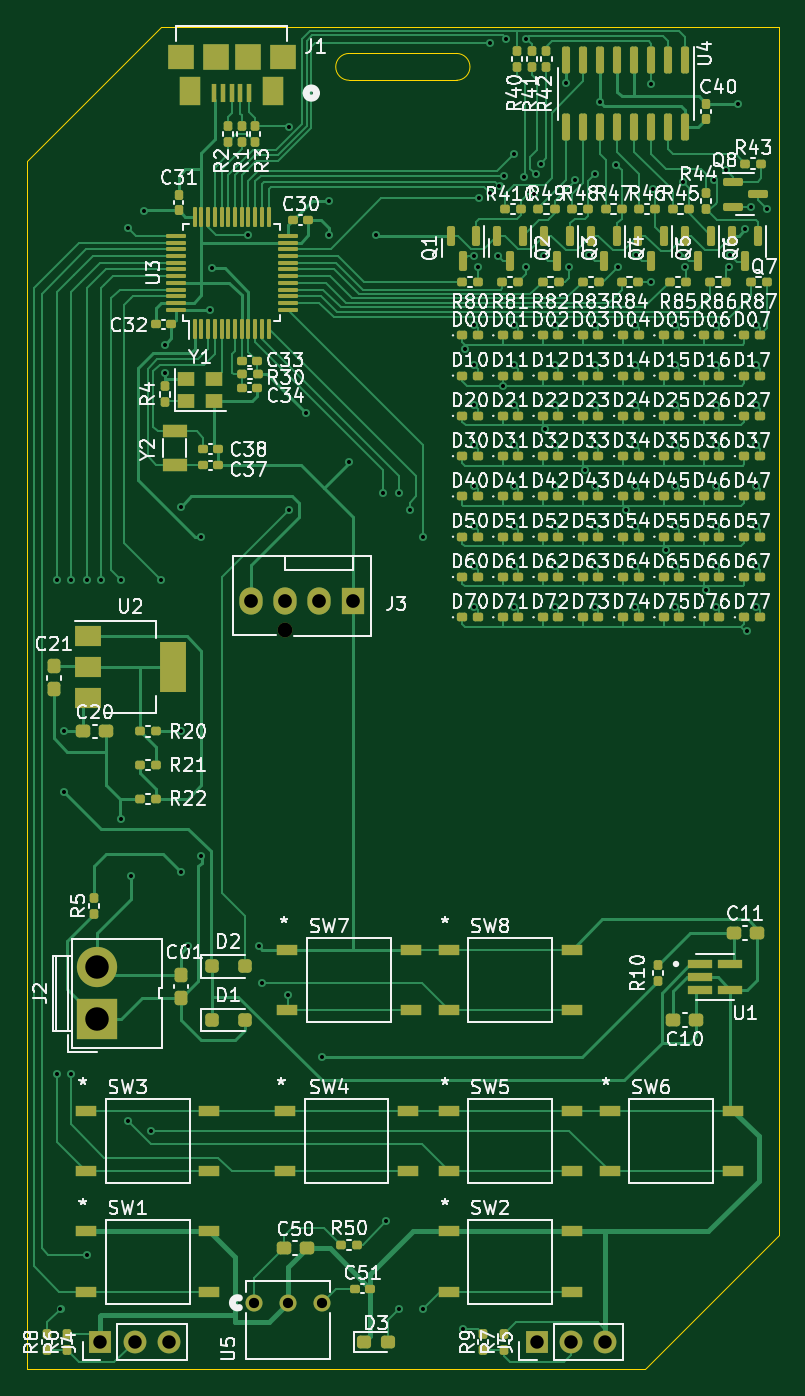
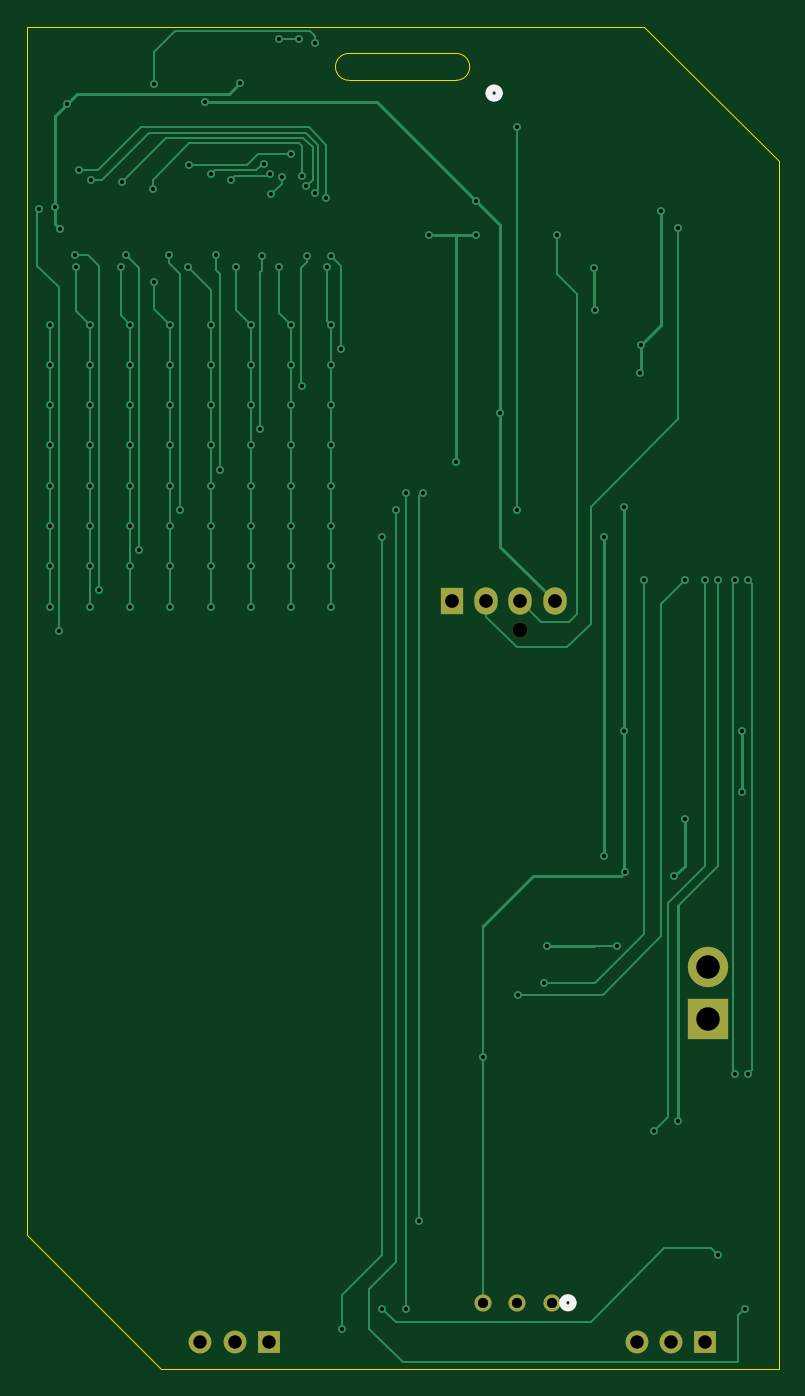
Circuit board: 11 layer files. Board 56.0 x 100.0 mm.
- bottom_copper: pcb_badge-B_Cu.gbr (17174 bytes)
- bottom_mask: pcb_badge-B_Mask.gbr (1244 bytes)
- paste: pcb_badge-B_Paste.gbr (496 bytes)
- bottom_silk: pcb_badge-B_Silkscreen.gbr (851 bytes)
- outline: pcb_badge-Edge_Cuts.gbr (1083 bytes)
- top_copper: pcb_badge-F_Cu.gbr (89557 bytes)
- top_mask: pcb_badge-F_Mask.gbr (16586 bytes)
- paste: pcb_badge-F_Paste.gbr (15838 bytes)
- top_silk: pcb_badge-F_Silkscreen.gbr (268196 bytes)
- drill: pcb_badge-NPTH.drl (390 bytes)
- drill: pcb_badge-PTH.drl (3373 bytes)

=== bottom_copper: pcb_badge-B_Cu.gbr (17174 bytes, source omitted) ===
=== bottom_mask: pcb_badge-B_Mask.gbr ===
%TF.GenerationSoftware,KiCad,Pcbnew,8.0.0-8.0.0-1~ubuntu20.04.1*%
%TF.CreationDate,2024-03-13T13:13:24+08:00*%
%TF.ProjectId,pcb_badge,7063625f-6261-4646-9765-2e6b69636164,rev?*%
%TF.SameCoordinates,Original*%
%TF.FileFunction,Soldermask,Bot*%
%TF.FilePolarity,Negative*%
%FSLAX46Y46*%
G04 Gerber Fmt 4.6, Leading zero omitted, Abs format (unit mm)*
G04 Created by KiCad (PCBNEW 8.0.0-8.0.0-1~ubuntu20.04.1) date 2024-03-13 13:13:24*
%MOMM*%
%LPD*%
G01*
G04 APERTURE LIST*
%ADD10R,1.700000X1.700000*%
%ADD11O,1.700000X1.700000*%
%ADD12C,1.270000*%
%ADD13R,3.000000X3.000000*%
%ADD14C,3.000000*%
%ADD15C,1.100000*%
%ADD16R,1.730000X2.030000*%
%ADD17O,1.730000X2.030000*%
G04 APERTURE END LIST*
D10*
%TO.C,J5*%
X137975000Y-128000000D03*
D11*
X140515000Y-128000000D03*
X143055000Y-128000000D03*
%TD*%
D10*
%TO.C,J4*%
X105475000Y-128000000D03*
D11*
X108015000Y-128000000D03*
X110555000Y-128000000D03*
%TD*%
D12*
%TO.C,U5*%
X116904500Y-125060900D03*
X119444500Y-125060900D03*
X121984500Y-125060900D03*
%TD*%
D13*
%TO.C,J2*%
X105250000Y-103907500D03*
D14*
X105250000Y-100027500D03*
%TD*%
D15*
%TO.C,J3*%
X119220000Y-74960000D03*
D16*
X124300000Y-72800000D03*
D17*
X121760000Y-72800000D03*
X119220000Y-72800000D03*
X116680000Y-72800000D03*
%TD*%
M02*

=== paste: pcb_badge-B_Paste.gbr ===
%TF.GenerationSoftware,KiCad,Pcbnew,8.0.0-8.0.0-1~ubuntu20.04.1*%
%TF.CreationDate,2024-03-13T13:13:23+08:00*%
%TF.ProjectId,pcb_badge,7063625f-6261-4646-9765-2e6b69636164,rev?*%
%TF.SameCoordinates,Original*%
%TF.FileFunction,Paste,Bot*%
%TF.FilePolarity,Positive*%
%FSLAX46Y46*%
G04 Gerber Fmt 4.6, Leading zero omitted, Abs format (unit mm)*
G04 Created by KiCad (PCBNEW 8.0.0-8.0.0-1~ubuntu20.04.1) date 2024-03-13 13:13:23*
%MOMM*%
%LPD*%
G01*
G04 APERTURE LIST*
G04 APERTURE END LIST*
M02*

=== bottom_silk: pcb_badge-B_Silkscreen.gbr ===
%TF.GenerationSoftware,KiCad,Pcbnew,8.0.0-8.0.0-1~ubuntu20.04.1*%
%TF.CreationDate,2024-03-13T13:13:23+08:00*%
%TF.ProjectId,pcb_badge,7063625f-6261-4646-9765-2e6b69636164,rev?*%
%TF.SameCoordinates,Original*%
%TF.FileFunction,Legend,Bot*%
%TF.FilePolarity,Positive*%
%FSLAX46Y46*%
G04 Gerber Fmt 4.6, Leading zero omitted, Abs format (unit mm)*
G04 Created by KiCad (PCBNEW 8.0.0-8.0.0-1~ubuntu20.04.1) date 2024-03-13 13:13:23*
%MOMM*%
%LPD*%
G01*
G04 APERTURE LIST*
%ADD10C,0.508000*%
G04 APERTURE END LIST*
D10*
%TO.C,U5*%
X116066300Y-125060900D02*
G75*
G02*
X115304300Y-125060900I-381000J0D01*
G01*
X115304300Y-125060900D02*
G75*
G02*
X116066300Y-125060900I381000J0D01*
G01*
%TO.C,J1*%
X121561900Y-34953900D02*
G75*
G02*
X120799900Y-34953900I-381000J0D01*
G01*
X120799900Y-34953900D02*
G75*
G02*
X121561900Y-34953900I381000J0D01*
G01*
%TD*%
M02*

=== outline: pcb_badge-Edge_Cuts.gbr ===
%TF.GenerationSoftware,KiCad,Pcbnew,8.0.0-8.0.0-1~ubuntu20.04.1*%
%TF.CreationDate,2024-03-13T13:13:24+08:00*%
%TF.ProjectId,pcb_badge,7063625f-6261-4646-9765-2e6b69636164,rev?*%
%TF.SameCoordinates,Original*%
%TF.FileFunction,Profile,NP*%
%FSLAX46Y46*%
G04 Gerber Fmt 4.6, Leading zero omitted, Abs format (unit mm)*
G04 Created by KiCad (PCBNEW 8.0.0-8.0.0-1~ubuntu20.04.1) date 2024-03-13 13:13:24*
%MOMM*%
%LPD*%
G01*
G04 APERTURE LIST*
%TA.AperFunction,Profile*%
%ADD10C,0.100000*%
%TD*%
G04 APERTURE END LIST*
D10*
X124000000Y-32000000D02*
X132000000Y-32000000D01*
X110000000Y-30000000D02*
X156000000Y-30000000D01*
X100000000Y-40000000D02*
X100000000Y-130000000D01*
X146000000Y-130000000D02*
X156000000Y-120000000D01*
X132000000Y-32000000D02*
G75*
G02*
X132000000Y-34000000I0J-1000000D01*
G01*
X124000000Y-34000000D02*
X132000000Y-34000000D01*
X100000000Y-130000000D02*
X146000000Y-130000000D01*
X156000000Y-120000000D02*
X156000000Y-30000000D01*
X110000000Y-30000000D02*
X100000000Y-40000000D01*
X124000000Y-34000000D02*
G75*
G02*
X124000000Y-32000000I0J1000000D01*
G01*
M02*

=== top_copper: pcb_badge-F_Cu.gbr (89557 bytes, source omitted) ===
=== top_mask: pcb_badge-F_Mask.gbr (16586 bytes, source omitted) ===
=== paste: pcb_badge-F_Paste.gbr (15838 bytes, source omitted) ===
=== top_silk: pcb_badge-F_Silkscreen.gbr (268196 bytes, source omitted) ===
=== drill: pcb_badge-NPTH.drl ===
M48
; DRILL file {KiCad 8.0.0-8.0.0-1~ubuntu20.04.1} date 2024-03-13T13:13:28+0800
; FORMAT={-:-/ absolute / inch / decimal}
; #@! TF.CreationDate,2024-03-13T13:13:28+08:00
; #@! TF.GenerationSoftware,Kicad,Pcbnew,8.0.0-8.0.0-1~ubuntu20.04.1
; #@! TF.FileFunction,NonPlated,1,2,NPTH
FMAT,2
INCH
; #@! TA.AperFunction,NonPlated,NPTH,ComponentDrill
T1C0.0433
%
G90
G05
T1
X4.6937Y-2.9512
M30

=== drill: pcb_badge-PTH.drl ===
M48
; DRILL file {KiCad 8.0.0-8.0.0-1~ubuntu20.04.1} date 2024-03-13T13:13:28+0800
; FORMAT={-:-/ absolute / inch / decimal}
; #@! TF.CreationDate,2024-03-13T13:13:28+08:00
; #@! TF.GenerationSoftware,Kicad,Pcbnew,8.0.0-8.0.0-1~ubuntu20.04.1
; #@! TF.FileFunction,Plated,1,2,PTH
FMAT,2
INCH
; #@! TA.AperFunction,Plated,PTH,ViaDrill
T1C0.0118
; #@! TA.AperFunction,Plated,PTH,ComponentDrill
T2C0.0300
; #@! TA.AperFunction,Plated,PTH,ComponentDrill
T3C0.0394
; #@! TA.AperFunction,Plated,PTH,ComponentDrill
T4C0.0402
; #@! TA.AperFunction,Plated,PTH,ComponentDrill
T5C0.0689
%
G90
G05
T1
X4.0256Y-2.8051
X4.0256Y-4.252
X4.0354Y-4.9409
X4.0445Y-3.248
X4.0445Y-3.4252
X4.065Y-2.8051
X4.065Y-4.252
X4.1142Y-2.8051
X4.1142Y-4.7835
X4.1535Y-2.8051
X4.2126Y-2.8051
X4.2126Y-3.5039
X4.2323Y-1.7717
X4.2323Y-4.3898
X4.2421Y-3.6713
X4.2815Y-1.7224
X4.3012Y-4.4193
X4.3307Y-2.8051
X4.3406Y-2.1161
X4.3425Y-2.1964
X4.3878Y-3.6594
X4.3898Y-2.5886
X4.3898Y-3.248
X4.4094Y-3.878
X4.4488Y-2.6772
X4.4488Y-3.6122
X4.4749Y-2.0113
X4.4783Y-1.8898
X4.5866Y-1.7913
X4.6161Y-3.878
X4.626Y-3.9862
X4.7014Y-4.0199
X4.7047Y-1.4764
X4.7047Y-2.5984
X4.7539Y-2.313
X4.8031Y-4.2028
X4.8228Y-1.6929
X4.8228Y-1.7913
X4.8819Y-2.4582
X4.9606Y-1.7913
X4.9803Y-2.5492
X4.9902Y-4.685
X5.0295Y-2.5492
X5.0295Y-4.9409
X5.0591Y-2.5984
X5.0984Y-2.6772
X5.0984Y-4.9409
X5.2165Y-5.0
X5.2205Y-2.126
X5.248Y-1.8543
X5.248Y-2.0551
X5.248Y-2.1732
X5.248Y-2.2913
X5.248Y-2.4094
X5.248Y-2.5276
X5.248Y-2.6457
X5.248Y-2.7638
X5.248Y-2.8819
X5.2598Y-1.8858
X5.2638Y-1.685
X5.2953Y-1.2283
X5.2953Y-1.6693
X5.3189Y-1.8543
X5.3228Y-1.6496
X5.3333Y-2.2346
X5.3346Y-1.6181
X5.3425Y-1.2165
X5.3661Y-1.5551
X5.3661Y-2.0551
X5.3661Y-2.1732
X5.3661Y-2.2913
X5.3661Y-2.4094
X5.3661Y-2.5276
X5.3661Y-2.6457
X5.3661Y-2.7638
X5.3661Y-2.8819
X5.3937Y-1.622
X5.4016Y-1.2165
X5.4016Y-1.8858
X5.4252Y-1.6732
X5.4291Y-1.6142
X5.4449Y-1.5827
X5.4528Y-1.8543
X5.4567Y-2.3622
X5.4843Y-2.0551
X5.4843Y-2.1732
X5.4843Y-2.2913
X5.4843Y-2.4094
X5.4843Y-2.5276
X5.4843Y-2.6457
X5.4843Y-2.7638
X5.4843Y-2.8819
X5.5173Y-1.348
X5.5276Y-1.8858
X5.5433Y-1.6299
X5.5748Y-2.4803
X5.5866Y-1.8504
X5.6024Y-1.6142
X5.6024Y-2.0551
X5.6024Y-2.1732
X5.6024Y-2.2913
X5.6024Y-2.4094
X5.6024Y-2.5276
X5.6024Y-2.6457
X5.6024Y-2.7638
X5.6024Y-2.8819
X5.6179Y-1.4014
X5.6654Y-1.5866
X5.6693Y-1.8858
X5.6929Y-2.5984
X5.7205Y-2.0551
X5.7205Y-2.1732
X5.7205Y-2.2913
X5.7205Y-2.4094
X5.7205Y-2.5276
X5.7205Y-2.6457
X5.7205Y-2.7638
X5.7205Y-2.8819
X5.7244Y-1.8504
X5.7677Y-1.3504
X5.7677Y-1.9291
X5.7717Y-1.6575
X5.811Y-2.7165
X5.8386Y-2.0551
X5.8386Y-2.1732
X5.8386Y-2.2913
X5.8386Y-2.4094
X5.8386Y-2.5276
X5.8386Y-2.6457
X5.8386Y-2.7638
X5.8386Y-2.8819
X5.8504Y-1.8504
X5.8622Y-1.6378
X5.8661Y-1.8858
X5.9291Y-2.8346
X5.9528Y-1.6299
X5.9567Y-2.0551
X5.9567Y-2.1732
X5.9567Y-2.2913
X5.9567Y-2.4094
X5.9567Y-2.5276
X5.9567Y-2.6457
X5.9567Y-2.7638
X5.9567Y-2.8819
X5.9882Y-1.6031
X5.9961Y-1.8858
X6.0Y-1.8504
X6.0236Y-1.4075
X6.0433Y-1.7756
X6.0472Y-2.9528
X6.0591Y-1.7104
X6.0748Y-2.0551
X6.0748Y-2.1732
X6.0748Y-2.2913
X6.0748Y-2.4094
X6.0748Y-2.5276
X6.0748Y-2.6457
X6.0748Y-2.7638
X6.0748Y-2.8819
X6.1063Y-1.7165
T2
X4.6025Y-4.9237
X4.7025Y-4.9237
X4.8025Y-4.9237
T3
X4.1526Y-5.0394
X4.2526Y-5.0394
X4.3526Y-5.0394
X5.4321Y-5.0394
X5.5321Y-5.0394
X5.6321Y-5.0394
T4
X4.5937Y-2.8661
X4.6937Y-2.8661
X4.7937Y-2.8661
X4.8937Y-2.8661
T5
X4.1437Y-3.9381
X4.1437Y-4.0908
M30
